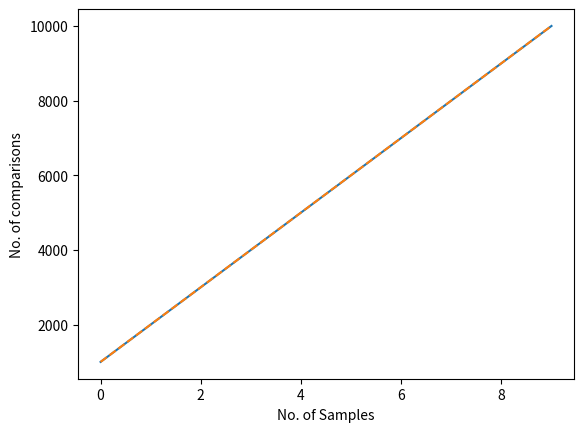

Python code for this plot:
# MinMax Algorithm

import numpy as np
import matplotlib.pyplot as plt
from time import time
import random


global counter_arr
counter_arr = []
global count

def minMax(arr, s, e):
    global count
    if s > e:
        print("invalid index")
        return

    elif s < e:
        if not (e - s - 1): #2 elements
            count += 1
            if(arr[s] > arr[e]):
                return e, s
            else:
                return s, e

        else: #more than 2 elements
            count += 1
            #divide
            mid = (s+e)//2 
            min1, max1 = minMax(arr, s, mid) 
            min2, max2 = minMax(arr, mid+1, e)
            #combine
            if arr[max1] < arr[max2]:
                max1 = max2
            if arr[min1] > arr[min2]:
                min1 = min2
            return min1, max1

    #1 element
    return s, s


sizes = [10*i for i in range(100,1100,100)]

for size in sizes:
    count = 0
    arr_unsorted = [random.randint(1,100) for i in range(size)]
    min, max = minMax(arr_unsorted, 0, (size)-1)
    counter_arr.append(count)

plt.plot(counter_arr)
plt.plot(sizes, linestyle = "dashed")
plt.xlabel("No. of Samples")
plt.ylabel("No. of comparisons")
plt.show()
